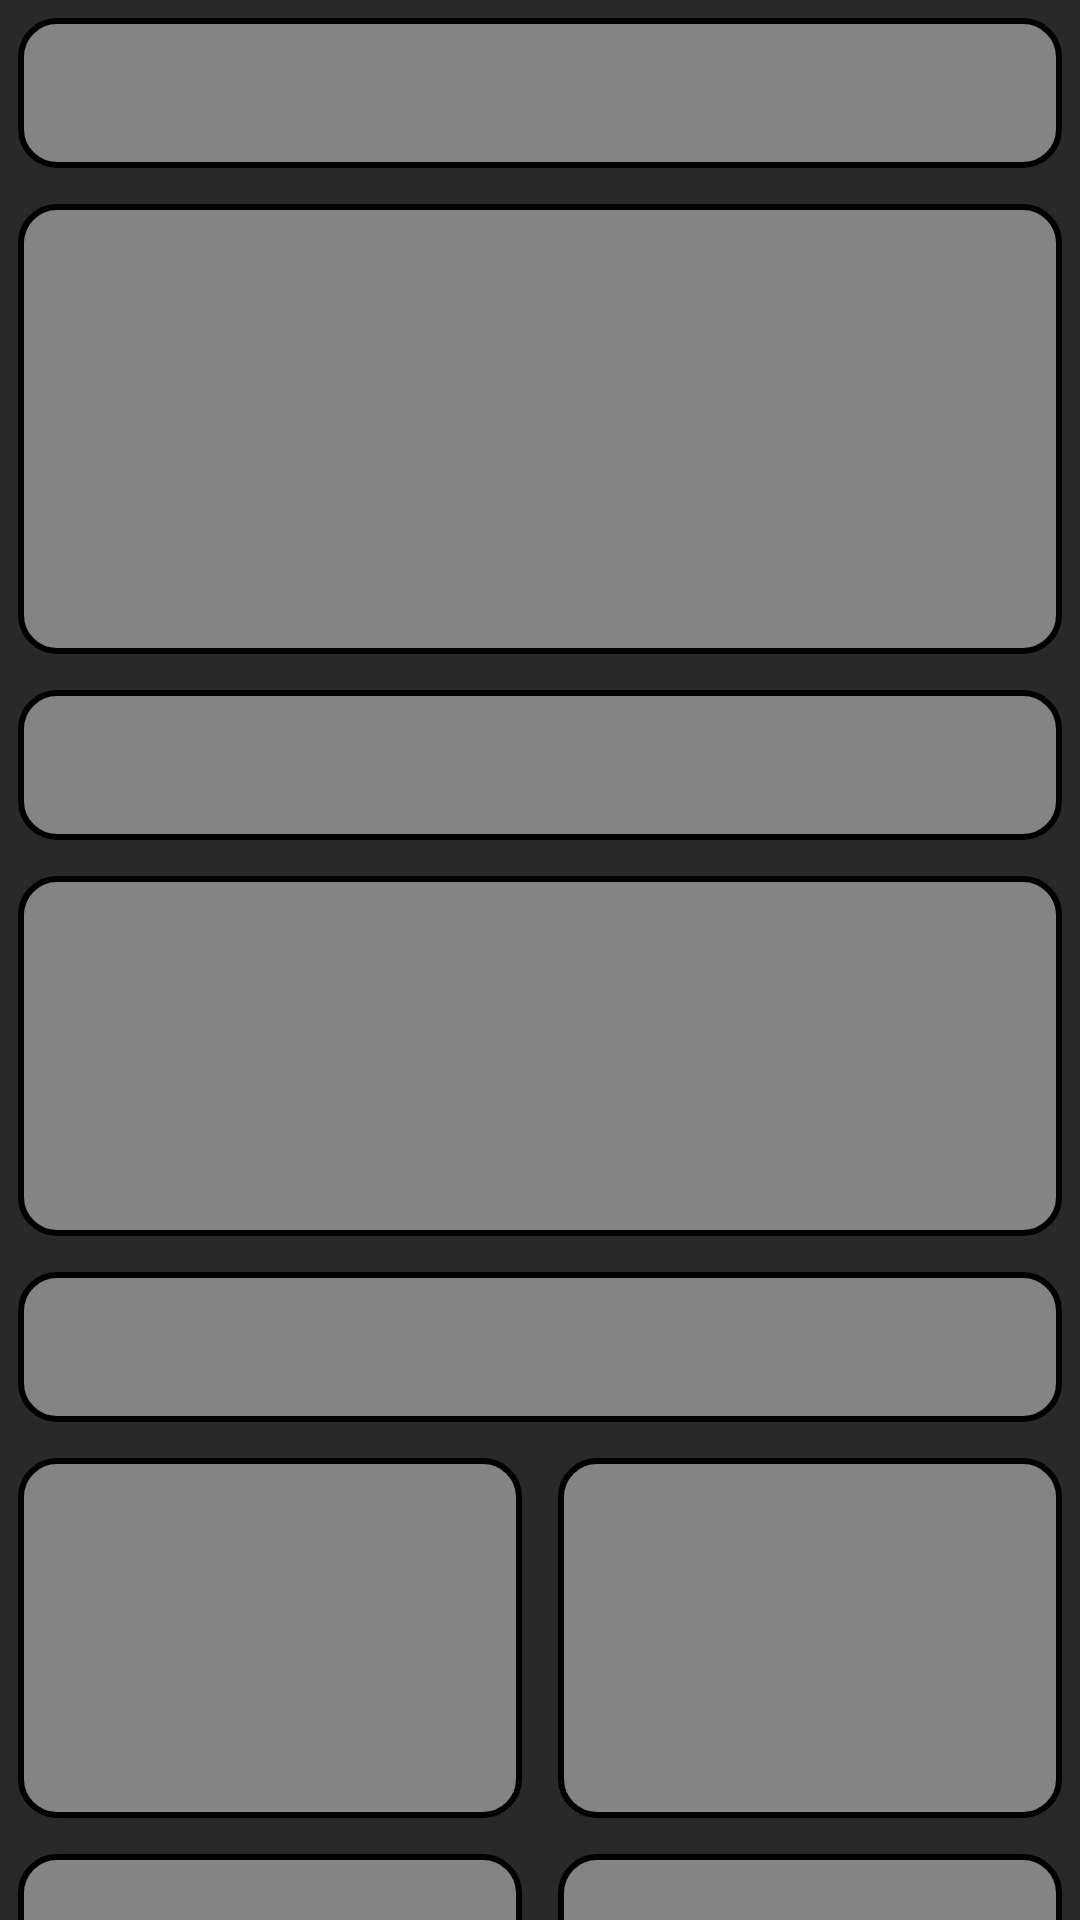

Write the Android layout XML for this screen, with the resource values it uses.
<!-- AndroidManifest.xml: application theme Base.Theme.AndroidMoviesProject -->
<!-- res/layout/shimmer_layout_home.xml -->
<?xml version="1.0" encoding="utf-8"?>
<LinearLayout xmlns:android="http://schemas.android.com/apk/res/android"
    android:layout_width="match_parent"
    android:layout_height="match_parent"
    android:background="@color/background_color"
    android:orientation="vertical">

    <View
        android:layout_width="match_parent"
        android:layout_height="50dp"
        android:layout_margin="6dp"
        android:background="@drawable/shimmer_layout_drawable" />

    <View
        android:layout_width="match_parent"
        android:layout_height="150dp"
        android:layout_margin="6dp"
        android:background="@drawable/shimmer_layout_drawable" />

    <View
        android:layout_width="match_parent"
        android:layout_height="50dp"
        android:layout_margin="6dp"
        android:background="@drawable/shimmer_layout_drawable" />

    <View
        android:layout_width="match_parent"
        android:layout_height="120dp"
        android:layout_margin="6dp"
        android:background="@drawable/shimmer_layout_drawable" />

    <View
        android:layout_width="match_parent"
        android:layout_height="50dp"
        android:layout_margin="6dp"
        android:background="@drawable/shimmer_layout_drawable" />

    <LinearLayout
        android:layout_width="match_parent"
        android:layout_height="match_parent"
        android:orientation="vertical">

        <LinearLayout
            android:layout_width="match_parent"
            android:layout_height="wrap_content"
            android:orientation="horizontal"
            android:weightSum="2">

            <View
                android:layout_width="0dp"
                android:layout_height="120dp"
                android:layout_margin="6dp"
                android:layout_weight="1"
                android:background="@drawable/shimmer_layout_drawable" />

            <View
                android:layout_width="0dp"
                android:layout_height="120dp"
                android:layout_margin="6dp"
                android:layout_weight="1"
                android:background="@drawable/shimmer_layout_drawable" />
        </LinearLayout>

        <LinearLayout
            android:layout_width="match_parent"
            android:layout_height="wrap_content"
            android:orientation="horizontal"
            android:weightSum="2">

            <View
                android:layout_width="0dp"
                android:layout_height="120dp"
                android:layout_margin="6dp"
                android:layout_weight="1"
                android:background="@drawable/shimmer_layout_drawable" />

            <View
                android:layout_width="0dp"
                android:layout_height="120dp"
                android:layout_margin="6dp"
                android:layout_weight="1"
                android:background="@drawable/shimmer_layout_drawable" />
        </LinearLayout>
    </LinearLayout>
</LinearLayout>
<!-- resources referenced by this layout -->
<resources>
  <color name="background_color">#292929</color>
  <!-- drawable shimmer_layout_drawable (drawable) -->
  <?xml version="1.0" encoding="utf-8"?>
  <shape xmlns:android="http://schemas.android.com/apk/res/android">
      <stroke
          android:width="2dp"
          android:color="@color/black" />
      <corners android:radius="12dp" />
      <solid android:color="@color/gray_color" />
  </shape>
  <style name="Base.Theme.AndroidMoviesProject" parent="Theme.Material3.Light.NoActionBar">
          
          
          
          <item name="colorPrimary">@color/my_app_primary_color</item>
          <item name="colorSecondary">@color/my_app_secondary_color</item>
          <item name="android:colorBackground">@color/my_app_background_color</item>
          <item name="colorError">@color/my_app_error_color</item>
          <item name="android:statusBarColor">#292929</item>
  
          <item name="android:windowActivityTransitions">true</item>
  
  
      </style>
  <color name="black">#FF000000</color>
  <color name="gray_color">#848484</color>
  <color name="my_app_primary_color">#ffffff</color>
  <color name="my_app_secondary_color">#ffffff</color>
  <color name="my_app_background_color">#ffffff</color>
  <color name="my_app_error_color">#ffffff</color>
</resources>
